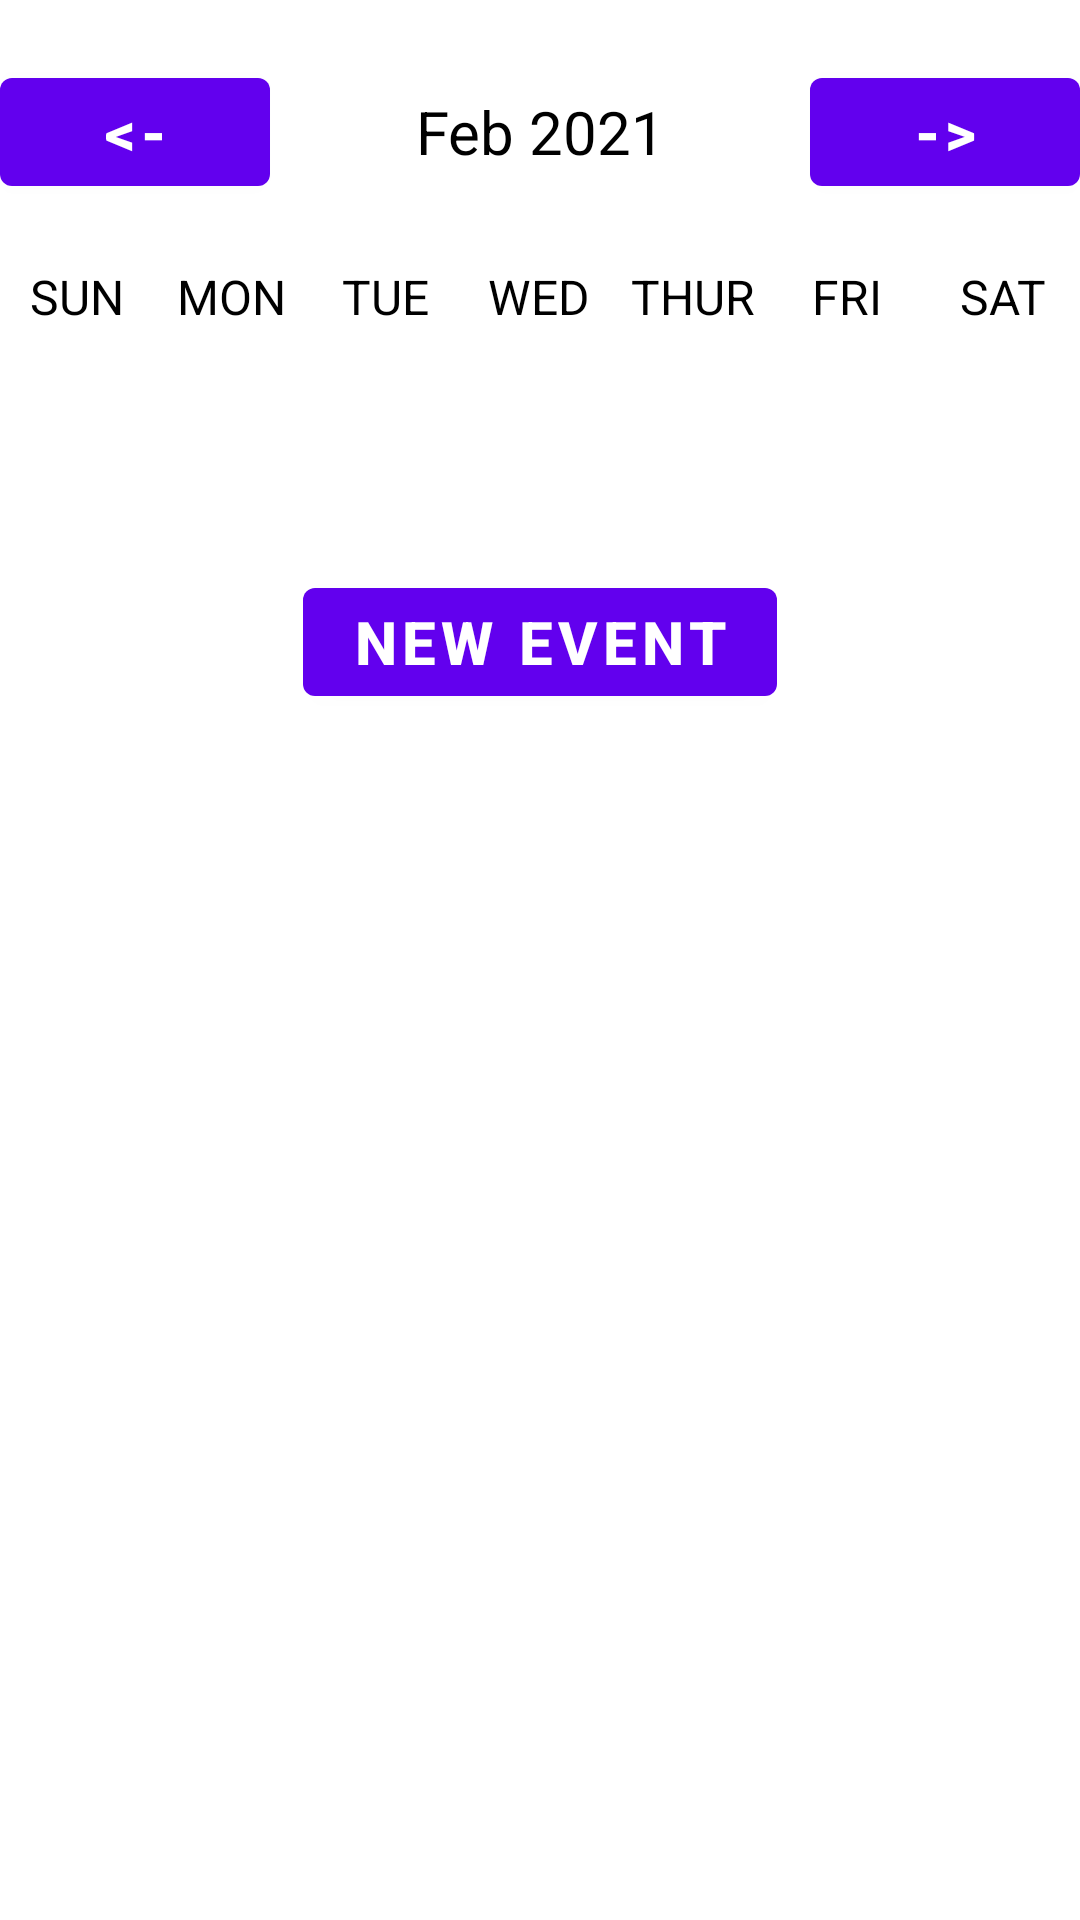

This screen was rendered from an Android layout file. Write that file and the resources it references.
<!-- AndroidManifest.xml: application theme Theme.Planify -->
<!-- res/layout/activity_week_view.xml -->
<?xml version="1.0" encoding="utf-8"?>
<LinearLayout
    xmlns:android="http://schemas.android.com/apk/res/android"
    xmlns:app="http://schemas.android.com/apk/res-auto"
    xmlns:tools="http://schemas.android.com/tools"
    android:layout_width="match_parent"
    android:layout_height="match_parent"
    android:orientation="vertical"
    tools:context=".frontend.plan.WeekViewActivity">

    <LinearLayout
        android:layout_width="match_parent"
        android:layout_height="wrap_content"
        android:orientation="horizontal"
        android:layout_marginBottom="20dp"
        android:layout_marginTop="20dp">

        <Button
            android:layout_width="0dp"
            android:layout_height="wrap_content"
            android:layout_weight="1"
            android:text="@string/back"
            android:textColor="@color/white"
            android:background="@null"
            android:textStyle="bold"
            android:onClick="previousWeekAction"
            android:textSize="20sp"/>

        <TextView
            android:id="@+id/monthYearTV"
            android:layout_width="0dp"
            android:layout_weight="2"
            android:layout_height="wrap_content"
            android:text="Feb 2021"
            android:textSize="20sp"
            android:textAlignment="center"
            android:textColor="@color/black"/>

        <Button
            android:layout_width="0dp"
            android:layout_height="wrap_content"
            android:layout_weight="1"
            android:text="@string/forward"
            android:textColor="@color/white"
            android:background="@null"
            android:textStyle="bold"
            android:onClick="nextWeekAction"
            android:textSize="20sp"/>

    </LinearLayout>

    <LinearLayout
        android:layout_width="match_parent"
        android:layout_height="wrap_content"
        android:orientation="horizontal">

        <TextView
            android:layout_width="0dp"
            android:layout_height="wrap_content"
            android:layout_weight="1"
            android:text="SUN"
            android:textColor="@color/black"
            android:textAlignment="center"
            android:textSize="16sp"/>

        <TextView
            android:layout_width="0dp"
            android:layout_height="wrap_content"
            android:layout_weight="1"
            android:text="MON"
            android:textColor="@color/black"
            android:textAlignment="center"
            android:textSize="16sp"/>

        <TextView
            android:layout_width="0dp"
            android:layout_height="wrap_content"
            android:layout_weight="1"
            android:text="TUE"
            android:textColor="@color/black"
            android:textAlignment="center"
            android:textSize="16sp"/>

        <TextView
            android:layout_width="0dp"
            android:layout_height="wrap_content"
            android:layout_weight="1"
            android:text="WED"
            android:textColor="@color/black"
            android:textAlignment="center"
            android:textSize="16sp"/>

        <TextView
            android:layout_width="0dp"
            android:layout_height="wrap_content"
            android:layout_weight="1"
            android:text="THUR"
            android:textColor="@color/black"
            android:textAlignment="center"
            android:textSize="16sp"/>

        <TextView
            android:layout_width="0dp"
            android:layout_height="wrap_content"
            android:layout_weight="1"
            android:text="FRI"
            android:textColor="@color/black"
            android:textAlignment="center"
            android:textSize="16sp"/>

        <TextView
            android:layout_width="0dp"
            android:layout_height="wrap_content"
            android:layout_weight="1"
            android:text="SAT"
            android:textColor="@color/black"
            android:textAlignment="center"
            android:textSize="16sp"/>


    </LinearLayout>


    <androidx.recyclerview.widget.RecyclerView
        android:id="@+id/calendarRecyclerView"
        android:layout_width="match_parent"
        android:layout_height="0dp"
        android:layout_weight="1"/>

    <Button
        android:layout_width="wrap_content"
        android:layout_height="wrap_content"
        android:text="New Event"
        android:textColor="@color/white"
        android:background="@null"
        android:textStyle="bold"
        android:onClick="newEventAction"
        android:layout_gravity="center"
        android:textSize="20sp"/>

    <ListView
        android:id="@+id/eventListView"
        android:layout_width="match_parent"
        android:layout_height="0dp"
        android:layout_weight="5"/>


</LinearLayout>


<!-- resources referenced by this layout -->
<resources>
  <string name="back">&lt;-</string>
  <string name="forward">-&gt;</string>
  <style name="Theme.Planify" parent="Theme.MaterialComponents.DayNight.DarkActionBar">
          
          <item name="colorPrimary">@color/purple_500</item>
          <item name="colorPrimaryVariant">@color/purple_700</item>
          <item name="colorOnPrimary">@color/white</item>
          
          <item name="colorSecondary">@color/teal_200</item>
          <item name="colorSecondaryVariant">@color/teal_700</item>
          <item name="colorOnSecondary">@color/black</item>
          
          <item name="android:statusBarColor">?attr/colorPrimaryVariant</item>
          
      </style>
  <!-- not gathered from this repository: default colours our renderer supplied (Android Studio template values) -->
  <color name="purple_500">#FF6200EE</color>
  <color name="purple_700">#FF3700B3</color>
  <color name="teal_200">#FF03DAC5</color>
  <color name="teal_700">#FF018786</color>
  <color name="black">#FF000000</color>
  <color name="white">#FFFFFFFF</color>
</resources>
